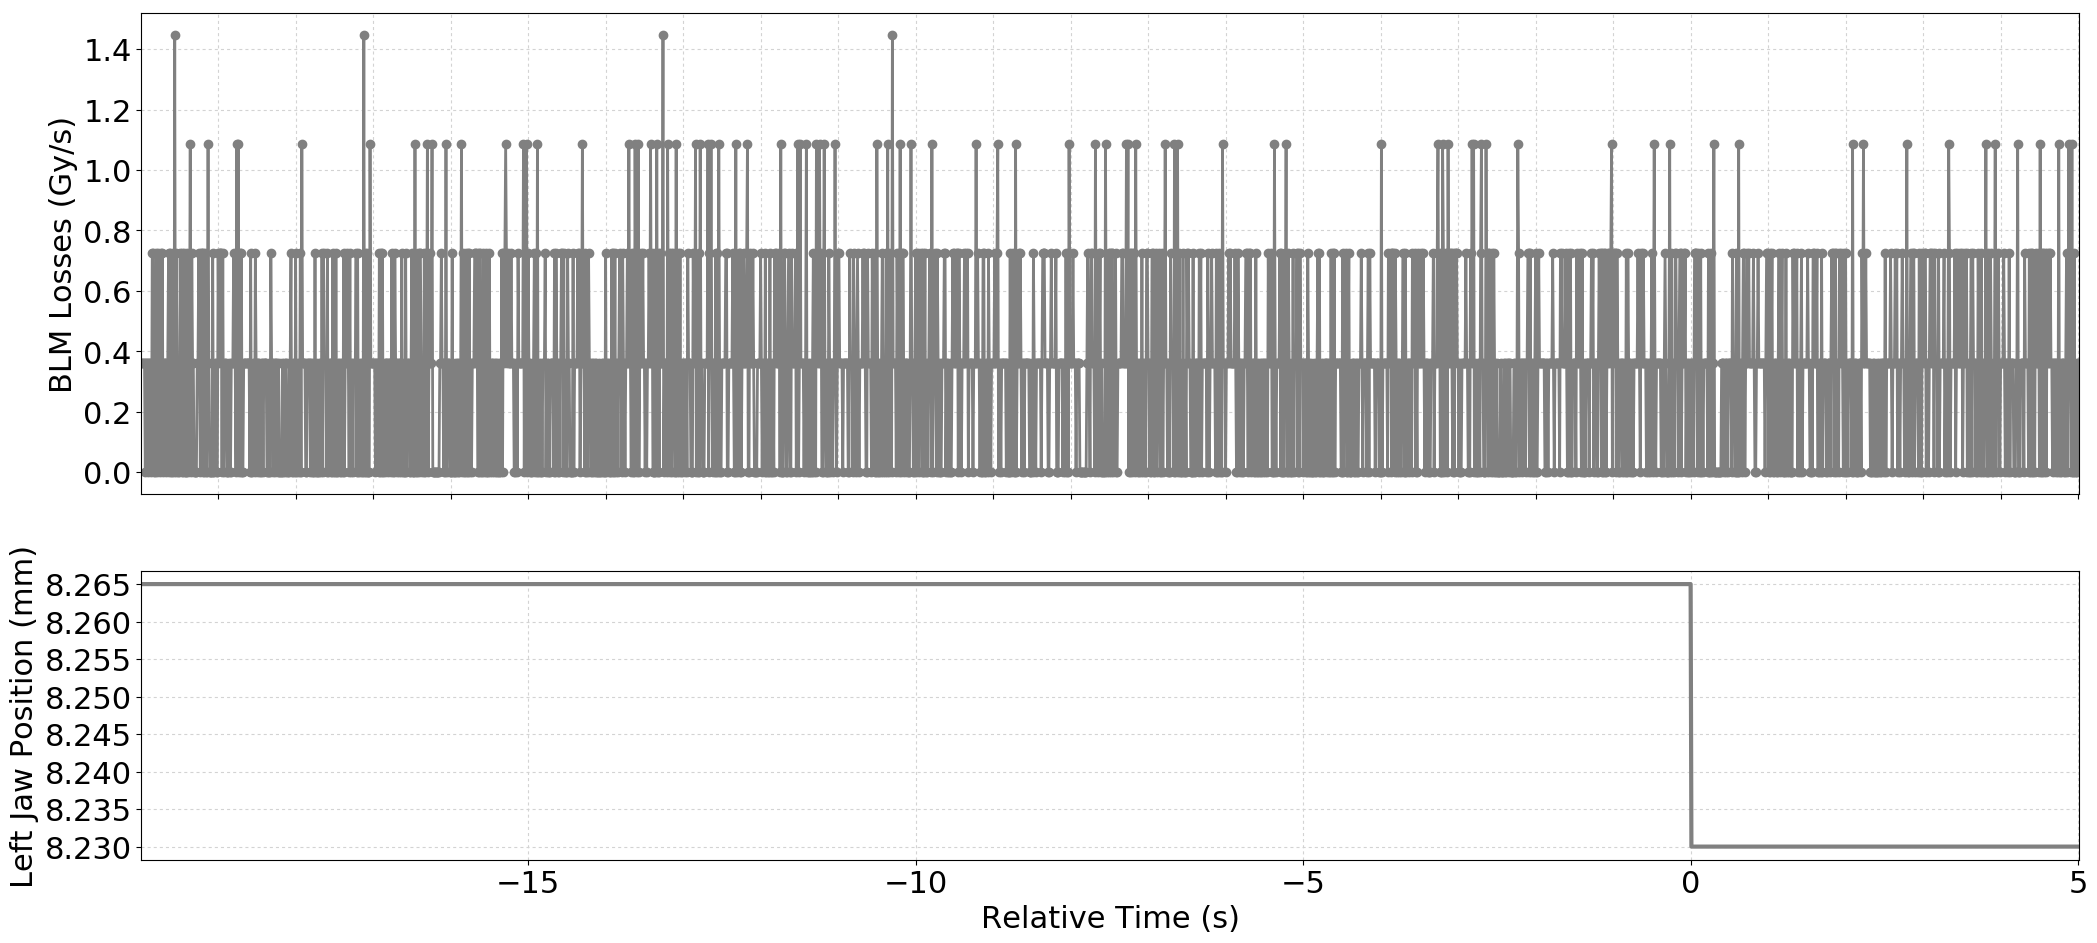

The data file committed next to this chart (first rows):
Timestamp, position, BLMTI.04L5.B1I10_TCTPH.4L5.B1
1494173422030, 8.265, 3.6200000000000004e-07
1494173422040, 8.265, 3.6200000000000004e-07
1494173422050, 8.265, 3.6200000000000004e-07
1494173422060, 8.265, 3.6200000000000004e-07
1494173422070, 8.265, 3.6200000000000004e-07
1494173422080, 8.265, 0.0
1494173422090, 8.265, 3.6200000000000004e-07
1494173422100, 8.265, 3.6200000000000004e-07
1494173422110, 8.265, 3.6200000000000004e-07
1494173422120, 8.265, 0.0
1494173422130, 8.265, 3.6200000000000004e-07
1494173422140, 8.265, 3.6200000000000004e-07
1494173422150, 8.265, 3.6200000000000004e-07
1494173422160, 8.265, 0.0
1494173422170, 8.265, 7.240000000000001e-07
1494173422180, 8.265, 7.240000000000001e-07
1494173422190, 8.265, 0.0
1494173422200, 8.265, 3.6200000000000004e-07
1494173422210, 8.265, 0.0
1494173422220, 8.265, 7.240000000000001e-07
1494173422230, 8.265, 0.0
1494173422240, 8.265, 3.6200000000000004e-07
1494173422250, 8.265, 7.240000000000001e-07
1494173422260, 8.265, 3.6200000000000004e-07
1494173422270, 8.265, 0.0
1494173422280, 8.265, 7.240000000000001e-07
1494173422290, 8.265, 3.6200000000000004e-07
1494173422300, 8.265, 7.240000000000001e-07
1494173422310, 8.265, 0.0
1494173422320, 8.265, 3.6200000000000004e-07
1494173422330, 8.265, 3.6200000000000004e-07
1494173422340, 8.265, 3.6200000000000004e-07
1494173422350, 8.265, 0.0
1494173422360, 8.265, 3.6200000000000004e-07
1494173422370, 8.265, 3.6200000000000004e-07
1494173422380, 8.265, 7.240000000000001e-07
1494173422390, 8.265, 0.0
1494173422400, 8.265, 7.240000000000001e-07
1494173422410, 8.265, 0.0
1494173422420, 8.265, 3.6200000000000004e-07
1494173422430, 8.265, 0.0
1494173422440, 8.265, 7.240000000000001e-07
1494173422450, 8.265, 0.0
1494173422460, 8.265, 1.4480000000000002e-06
1494173422470, 8.265, 0.0
1494173422480, 8.265, 7.240000000000001e-07
1494173422490, 8.265, 3.6200000000000004e-07
1494173422500, 8.265, 0.0
1494173422510, 8.265, 3.6200000000000004e-07
1494173422520, 8.265, 0.0
1494173422530, 8.265, 7.240000000000001e-07
1494173422540, 8.265, 3.6200000000000004e-07
1494173422550, 8.265, 0.0
1494173422560, 8.265, 7.240000000000001e-07
1494173422570, 8.265, 0.0
1494173422580, 8.265, 7.240000000000001e-07
1494173422590, 8.265, 0.0
1494173422600, 8.265, 0.0
1494173422610, 8.265, 0.0
1494173422620, 8.265, 7.240000000000001e-07
... 2,441 more rows
